Run: headless pygame with SDL's dummy video driver; simulated clock (each Clock.tick advances the game by its frame time, no real sleeping); random seed 0; keys injected as events and as key.get_pressed() state; no mouse input.
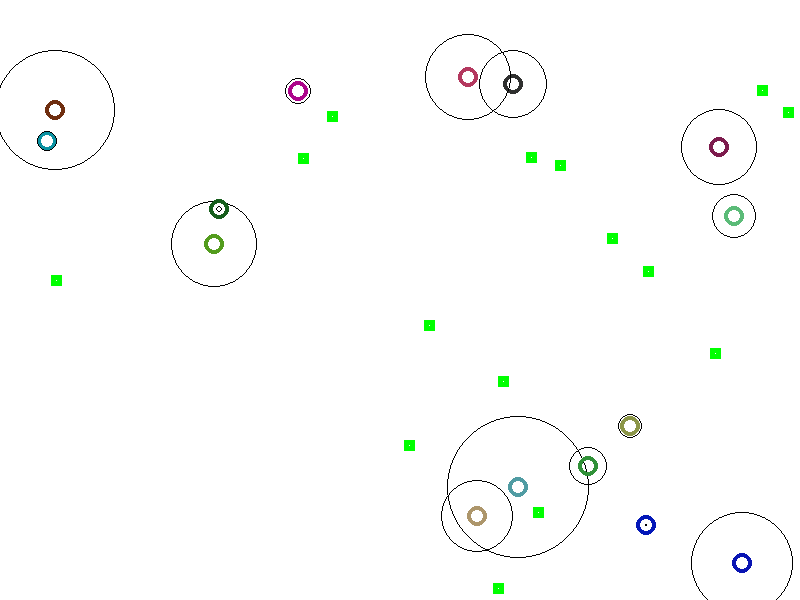
Frame 1 of 4 · flips 1–60 · no input
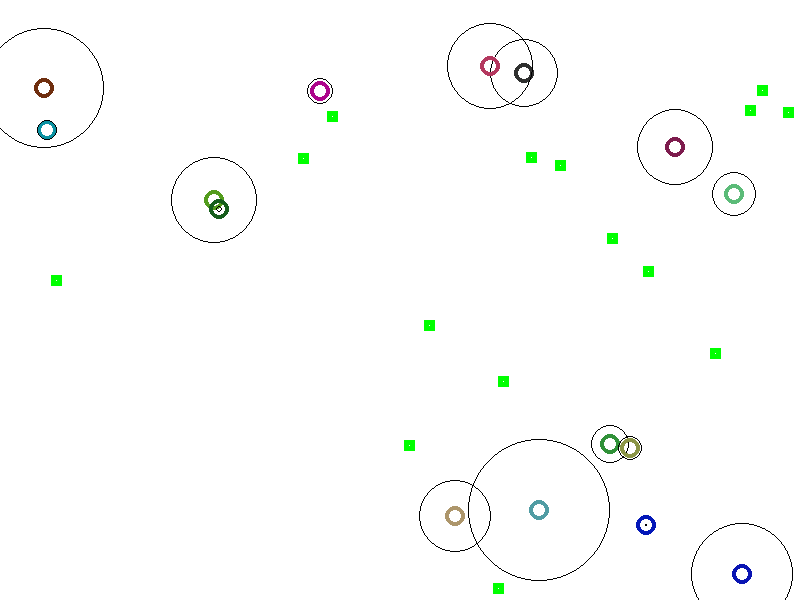
Frame 2 of 4 · flips 61–180 · tapped SPACE, RETURN · held RIGHT (→), D
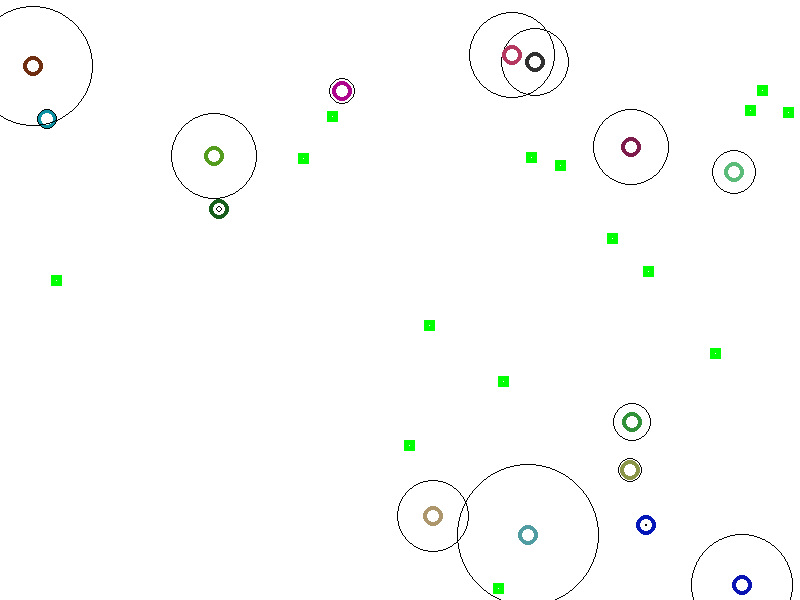
Frame 3 of 4 · flips 181–300 · held DOWN (↓), S
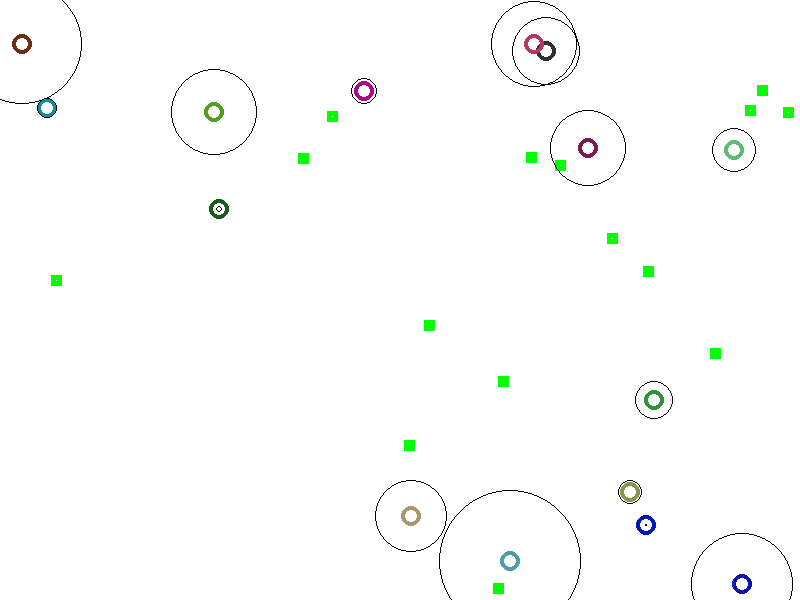
Frame 4 of 4 · flips 301–420 · held LEFT (←), A, UP (↑), W

The pygame program that drew these frames:

#  This file will create some classes and modules to do some 
#  genetic algorithms stuff
import random
import math
import sys
import pygame

class Bug():
	#this class will help us create our little critters!!
	posX = 0
	posY = 0
	points = 0
	dirAngle = 0
	geneList = []

	def __init__(self, newGene):
		self.geneList = newGene
		self.posX = random.randrange(20, 780)
		self.posY = random.randrange(20, 580)
		self.dirAngle = random.randrange(0,359)
		print(self.geneList)

	def addPoint(self):
		self.points += 1

	def drawSelf(self, screen):
		#pygame.draw.circle(screen, color, (x,y), radius, thickness)
		pygame.draw.circle(screen, self.geneList[3], (self.posX, self.posY), 10, 4) #self
		pygame.draw.circle(screen, (0,0,0), (self.posX, self.posY), self.geneList[5], 1) #sight


	def move(self, pack, others, foodList):
		#this function will choose where our bug will move to next

		#initiate our clustering/avoiding behavior (if need be)
		if self.geneList[4] == 1:
			self.cluster(pack)
		elif self.geneList[4] == 2:
			self.avoid(others)

		#food seaking overrides all!!!
		self.seekFood(foodList)

		#keep our bug in bounds
		if self.posX <= 10 or self.posX >= 790 or self.posY <= 10 or self.posY >= 590:
			self.dirAngle += 180
			self.dirAngle %= 360

		if random.randrange(0,self.geneList[0]) == 1: #if we are going to change direction
			self.dirAngle += random.randrange(0,self.geneList[2]) #choose a random change value
			self.dirAngle %= 360		

		#there are much better ways of doing this, but i am just knocking it out now
		angle = self.dirAngle
		dirMult = 1 
		if angle > 180:
			angle -= 180
			dirMult = -1 #make us move left
		self.posX += int(((90 - abs(90 - angle)) / 90 * dirMult) * self.geneList[1])

		angle = self.dirAngle + 90 #adjust it by 90
		angle %= 360
		dirMult = -1 
		if angle > 180:
			angle -= 180
			dirMult = 1 #make us move up
		self.posY += int(((90 - abs(90 - angle)) / 90 * dirMult) * self.geneList[1])

	def cluster(self, pack):
		#this module will alter the trajectory of the current bug to move closer to others in its pack
		for mate in pack:
			#if they are close, but not too close
			if (abs(mate.posX - self.posX) > 15) and (abs(mate.posX - self.posX) < self.geneList[5]):
				 if (abs(mate.posY - self.posY) > 15) and (abs(mate.posY - self.posY) < self.geneList[5]):
				 	#make our new angle of travel equal to the split between the two
				 	if mate.dirAngle > self.dirAngle:
				 		self.dirAngle += int((mate.dirAngle - self.dirAngle))
				 	elif mate.dirAngle < self.dirAngle:				 		
				 		self.dirAngle -= int((self.dirAngle - mate.dirAngle))

	def avoid(self, others):
		#this module will alter the trajectory of the current bug to further from those around it
		for uglies in others:
			#if they are close, but not too close
			if (abs(uglies.posX - self.posX) < self.geneList[5]):
				 if (abs(uglies.posY - self.posY) < self.geneList[5]):
				 	#make our new angle of travel equal to the split between the two
				 	if uglies.dirAngle > self.dirAngle:
				 		self.dirAngle += int((uglies.dirAngle - self.dirAngle) * .5)
				 	elif uglies.dirAngle < self.dirAngle:				 		
				 		self.dirAngle -= int((self.dirAngle - uglies.dirAngle) * .5)

	def seekFood(self, foodList):
		#this module will determine if there is any food within sight
		#if so, it will seek out the food!!!
		for food in foodList:
			if (abs(food.posX - self.posX) < self.geneList[5]):
				 if (abs(food.posY - self.posY) < self.geneList[5]):
				 	#the food is within sight!
				 	#let's get it!!
				 	self.dirAngle = 90 + math.degrees(math.atan2((food.posY - self.posY),(food.posX - self.posX + 0.001)))


	def combineWithGene(self, secondGene):
		#this function will combine two genes together
		splitPoint = random.randrange(0, len(self.geneList))
		secondGeneList = secondGene.getGeneList()
		return self.geneList[:splitPoint] + secondGeneList[splitPoint:]

	def calcFitness(self):
		return self.points

	def getGeneList(self):
		#this will return our geneList so it can be drawn
		return self.geneList

	def mutate(self, limDwell, limSpeed, limAgility, limSight):
		#change up to two parts of the gene
		for i in range(random.randrange(0,2)):
			randNum = random.randrange(0,6)
			if randNum == 0:
				self.geneList[0] = random.randrange(0,limDwell)	
			elif randNum == 1:
				self.geneList[1] = random.randrange(0,limSpeed)
			elif randNum == 2:
				self.geneList[2] = random.randrange(0,limAgility)
			elif randNum == 3:
				self.geneList[4] = random.randrange(0,3) #clustering
			else:
				self.geneList[5] = random.randrange(1,limSight)

			self.geneList[3] = (random.randrange(200),random.randrange(200),random.randrange(200))		

class Population():
	#This class will hold all the active bugs and perform the reproductions
	population = []
	limDwell = 1000
	limSpeed = 8
	limAgility = 350
	limSight = 75

	def __init__(self, populationCount):
		self.population = self.genPopulation(populationCount)

	def getPopulation(self):
		return self.population

	def genRandGene(self):
		newGene = []
		newGene.append(random.randrange(0,self.limDwell))		
		newGene.append(random.randrange(0,self.limSpeed))
		newGene.append(random.randrange(0,self.limAgility))
		color = (random.randrange(200),random.randrange(200),random.randrange(200))
		newGene.append(color)
		newGene.append(random.randrange(0,3)) #clustering/avoiding
		newGene.append(random.randrange(1,self.limSight))
		return newGene

	def genPopulation(self,populationCount):
		newPopulation = []
		for i in range(0, populationCount):
			newPopulation.append(Bug(self.genRandGene()))
		return newPopulation

	def sortPopulation(self):
		#this function will arrange the population from most to least fit
		populationList = []
		for i in range(0, len(self.population)):  #go through each member in the population
			populationList.append((self.population[i],self.population[i].calcFitness()))  #and add the member and its fitness

		newPopulationList = sorted(populationList, key=lambda x: x[1], reverse=True)
		self.population = [i[0] for i in newPopulationList] #just get the genes

	def createNextGeneration(self):
		#this function will do the breeding for our next createNextGeneration
		self.sortPopulation()
		newPopulation = []
		print(self.population[0].calcFitness())
		self.population[0].points = 0 #set the top bug's points to 0 so there is no carry-over
		newPopulation.append(self.population[0])  #keep the top dog!
		newPopulation.append(Bug(self.population[0].combineWithGene(self.population[1])))
		newPopulation.append(Bug(self.population[0].combineWithGene(self.population[2])))
		newPopulation.append(Bug(self.population[0].combineWithGene(self.population[3])))
		newPopulation.append(Bug(self.population[0].combineWithGene(self.population[4])))
		newPopulation.append(Bug(self.population[1].combineWithGene(self.population[2])))
		newPopulation.append(Bug(self.population[1].combineWithGene(self.population[3])))
		newPopulation.append(Bug(self.population[1].combineWithGene(self.population[4])))
		newPopulation.append(Bug(self.population[2].combineWithGene(self.population[3])))
		newPopulation.append(Bug(self.population[0].combineWithGene(self.population[1])))
		self.population = newPopulation  #now we kill off the old generation and bring in the new!

	def mutatePopulation(self):
		#mutate anywhere from 0 to 4 members of the population
		self.sortPopulation() #sort the population beforehand to protect the top candidates
		for i in range(random.randrange(0,4)):
			self.population[random.randrange(2,9)].mutate(self.limDwell, self.limSpeed, self.limAgility, self.limSight)

	def maxFitness(self):
		#return the max fitness of the population
		self.sortPopulation()
		return self.population[0].calcFitness()

	def drawPopulation(self, screen):
		for creature in self.population:
			creature.drawSelf(screen)

	def getCreatures(self):
		return self.population

	def move(self, foodList):
		pack = []
		#create our pack
		for creature in self.population:
			if creature.geneList[4] == 1: #only add them if they want to cluster
				pack.append(creature)

		for creature in self.population:
			creature.move(pack, self.population, foodList)

	
class Food():
	#this will be a simple class to create our randomly placed food
	posX = 0
	posY = 0

	def __init__(self):
		self.posX = random.randrange(10, 790)
		self.posY = random.randrange(10, 590)

	def drawSelf(self, screen, color):
		#pygame.draw.rect(screen, color, (x,y,width,height), thickness)
		pygame.draw.rect(screen, color, (self.posX, self.posY,11,11), 5)

class FoodContainer():
	#this will be a class that controls and maintains the food supply	
	foodList = []

	def __init__(self, foodLimit):
		for i in range(foodLimit):
			self.foodList.append(Food())

	def drawFood(self, screen, color):
		for food in self.foodList:
			food.drawSelf(screen, color)

	def handleCollisions(self, target):
		i = 0
		for food in self.foodList:
			#simple circle collision detection
			if abs(food.posX + 5 - target.posX) < 15: 
				if abs(food.posY + 5 - target.posY) < 15: 
					target.addPoint()    #add a point to the target's total
					self.foodList[i] = Food() #kill the old food and make a new piece
			i += 1


def runSimulation():
	#This will run the simulaiton and perform the majority of the logic
	pygame.init()
	screen = pygame.display.set_mode((800,600))

	green = (0,255,0)
	white = (255,255,255)

	availableFood = FoodContainer(15)
	creatures = Population(15)

	findingSolution = True
	count = 0
	longCount = 0
	while findingSolution:
		screen.fill(white)
		if longCount == 10000:
			creatures.createNextGeneration()
			creatures.mutatePopulation()
			longCount = 0
		else:
			longCount += 1
			
		if count == 0:
			creatures.move(availableFood.foodList)
			count += 1
		elif count == 10:
			count = 0
		else:
			count += 1

		for creature in creatures.getCreatures():
			availableFood.handleCollisions(creature)

		availableFood.drawFood(screen, green)
		creatures.drawPopulation(screen)

		pygame.display.update()

	pygame.quit()


runSimulation()
